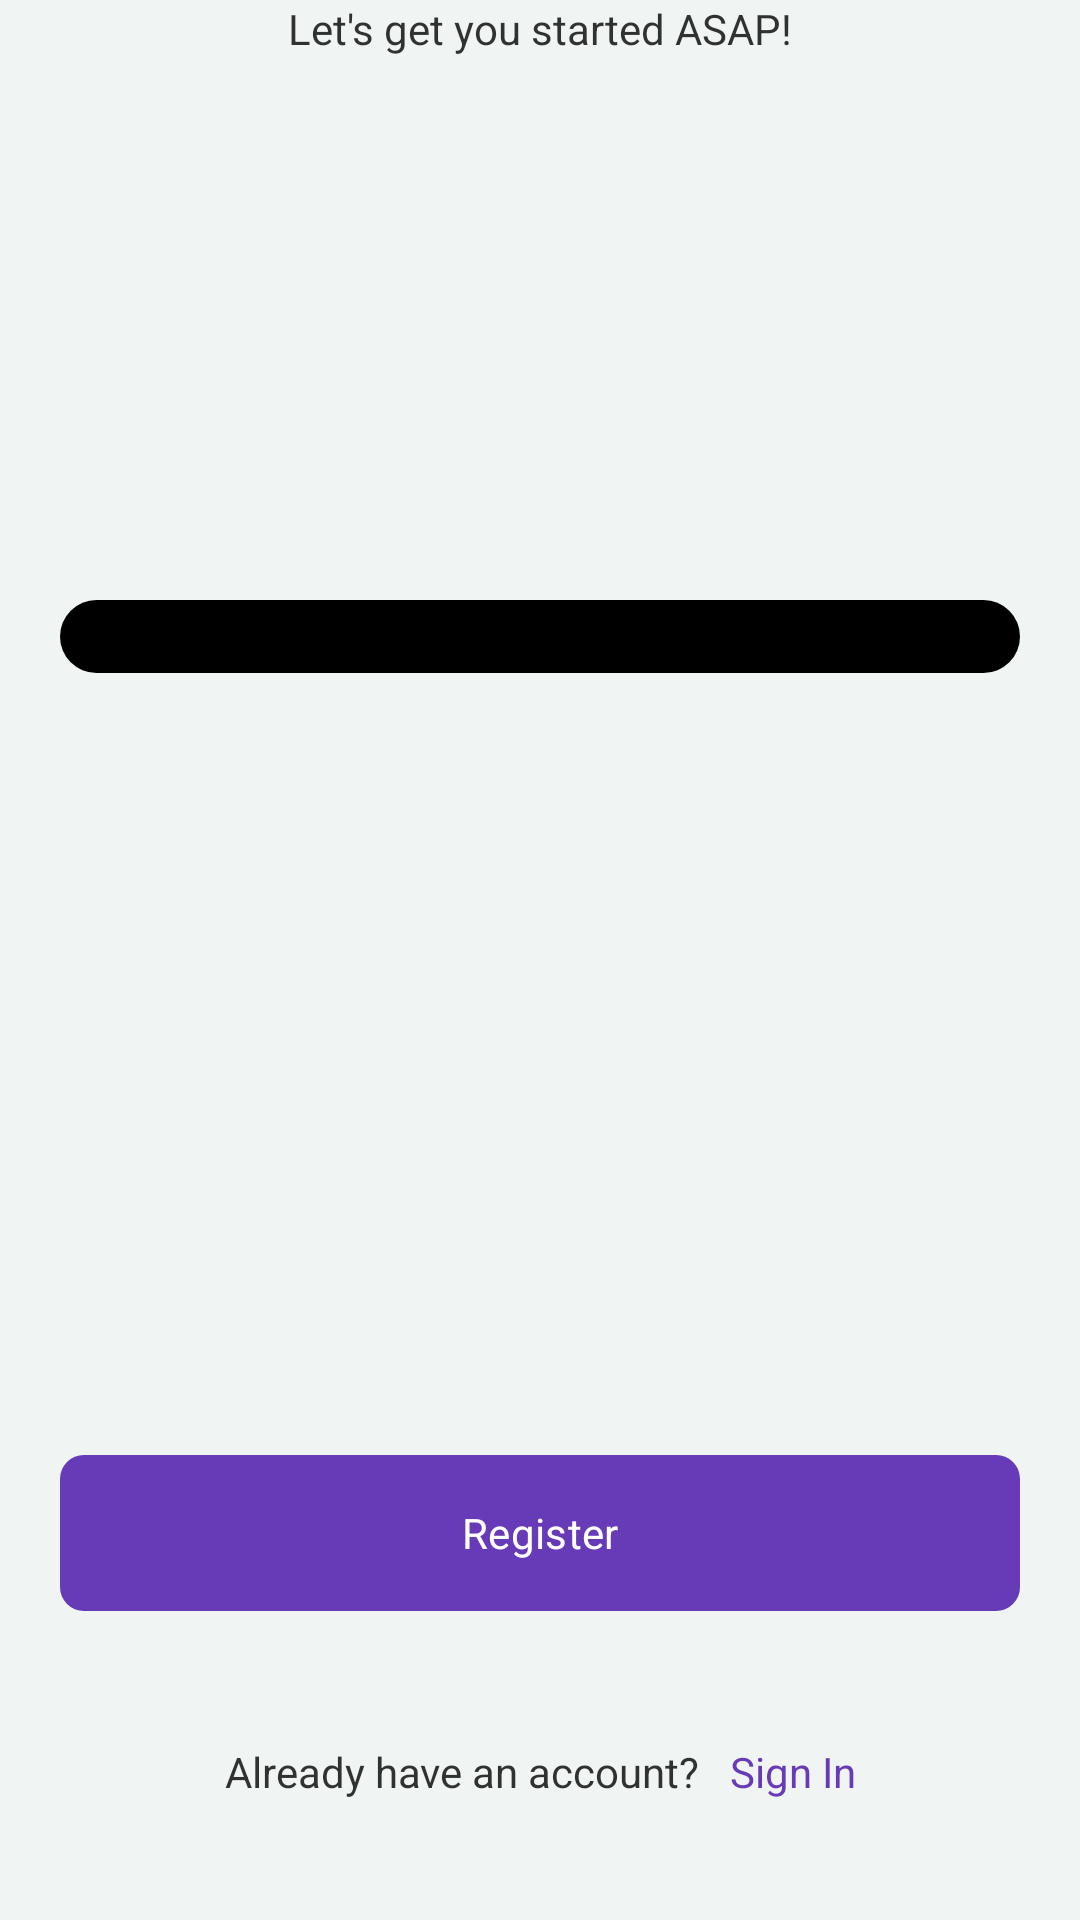

Reconstruct the res/layout file that produces this screen, plus the resources it refers to.
<!-- AndroidManifest.xml: application theme Theme.HolloFreeze -->
<!-- res/layout/fragment_sign_up.xml -->
<?xml version="1.0" encoding="utf-8"?>
<androidx.constraintlayout.widget.ConstraintLayout xmlns:android="http://schemas.android.com/apk/res/android"
    xmlns:app="http://schemas.android.com/apk/res-auto"
    xmlns:tools="http://schemas.android.com/tools"
    android:layout_width="match_parent"
    android:layout_height="match_parent"
    tools:context=".SignUpFragment">

    <TextView
        android:id="@+id/subTitle"
        android:layout_width="0dp"
        android:layout_height="wrap_content"
        android:layout_marginHorizontal="60dp"
        android:layout_marginBottom="140dp"
        android:text="Let's get you started ASAP!"
        android:textAlignment="center"
        app:layout_constraintEnd_toEndOf="@id/get_started"
        app:layout_constraintStart_toStartOf="@id/get_started" />

    <TextView
        android:id="@+id/title"
        android:layout_width="0dp"
        android:layout_height="wrap_content"
        android:layout_marginHorizontal="60dp"
        android:layout_marginBottom="30dp"
        android:fontFamily="@font/poppins_bold"
        android:text="Welcome Onboard!"
        android:textAlignment="center"
        android:textSize="25sp"
        app:layout_constraintBottom_toTopOf="@id/subTitle"
        app:layout_constraintEnd_toEndOf="@id/get_started"
        app:layout_constraintStart_toStartOf="@id/get_started" />

    <com.google.android.material.button.MaterialButton
        android:id="@+id/get_started"
        android:layout_width="match_parent"
        android:layout_height="60dp"
        android:layout_marginHorizontal="20dp"
        android:layout_marginBottom="35dp"
        android:text="Register"
        app:cornerRadius="8dp"
        app:layout_constraintBottom_toTopOf="@id/sign_in_tv"
        app:layout_constraintEnd_toEndOf="parent"
        app:layout_constraintStart_toStartOf="parent" />

    <TextView
        android:id="@+id/sign_in_button"
        android:layout_width="wrap_content"
        android:layout_height="wrap_content"
        android:padding="5dp"
        android:text="Sign In"
        android:textColor="@color/ourPrimaryColor"
        app:layout_constraintBottom_toBottomOf="@+id/sign_in_tv"
        app:layout_constraintEnd_toEndOf="parent"
        app:layout_constraintStart_toEndOf="@id/sign_in_tv" />

    <TextView
        android:id="@+id/sign_in_tv"
        android:layout_width="wrap_content"
        android:layout_height="wrap_content"
        android:padding="5dp"
        android:layout_marginBottom="35dp"
        android:text="Already have an account?"
        app:layout_constraintBottom_toBottomOf="parent"
        app:layout_constraintEnd_toStartOf="@+id/sign_in_button"
        app:layout_constraintHorizontal_chainStyle="packed"
        app:layout_constraintStart_toStartOf="parent" />

    <EditText
        android:layout_width="match_parent"
        android:layout_height="wrap_content"
        android:layout_marginTop="200dp"
        app:layout_constraintTop_toTopOf="parent"
        android:layout_marginHorizontal="20dp"
        android:background="@drawable/edit_text_bg"/>


</androidx.constraintlayout.widget.ConstraintLayout>
<!-- resources referenced by this layout -->
<resources>
  <color name="ourPrimaryColor">#673AB7</color>
  <!-- drawable edit_text_bg (drawable) -->
  <?xml version="1.0" encoding="utf-8"?>
  <shape
      xmlns:android="http://schemas.android.com/apk/res/android"
      android:shape="rectangle"
      android:tint="@color/black">
      <corners android:radius="100dp"/>
  </shape>
  <style name="Theme.HolloFreeze" parent="Base.Theme.HolloFreeze" />
  <color name="black">#FF000000</color>
  <style name="Base.Theme.HolloFreeze" parent="Theme.Material3.DayNight.NoActionBar">
          
           <item name="colorPrimary">@color/ourPrimaryColor</item>
          <item name="fontFamily">@font/poppins</item>
          <item name="android:background">@color/ourBackgroundColor</item>
          <item name="android:textColor">@color/ourTextColor</item>
      </style>
  <color name="ourBackgroundColor">#F0F4F3</color>
  <color name="ourTextColor">#CC000000</color>
</resources>
